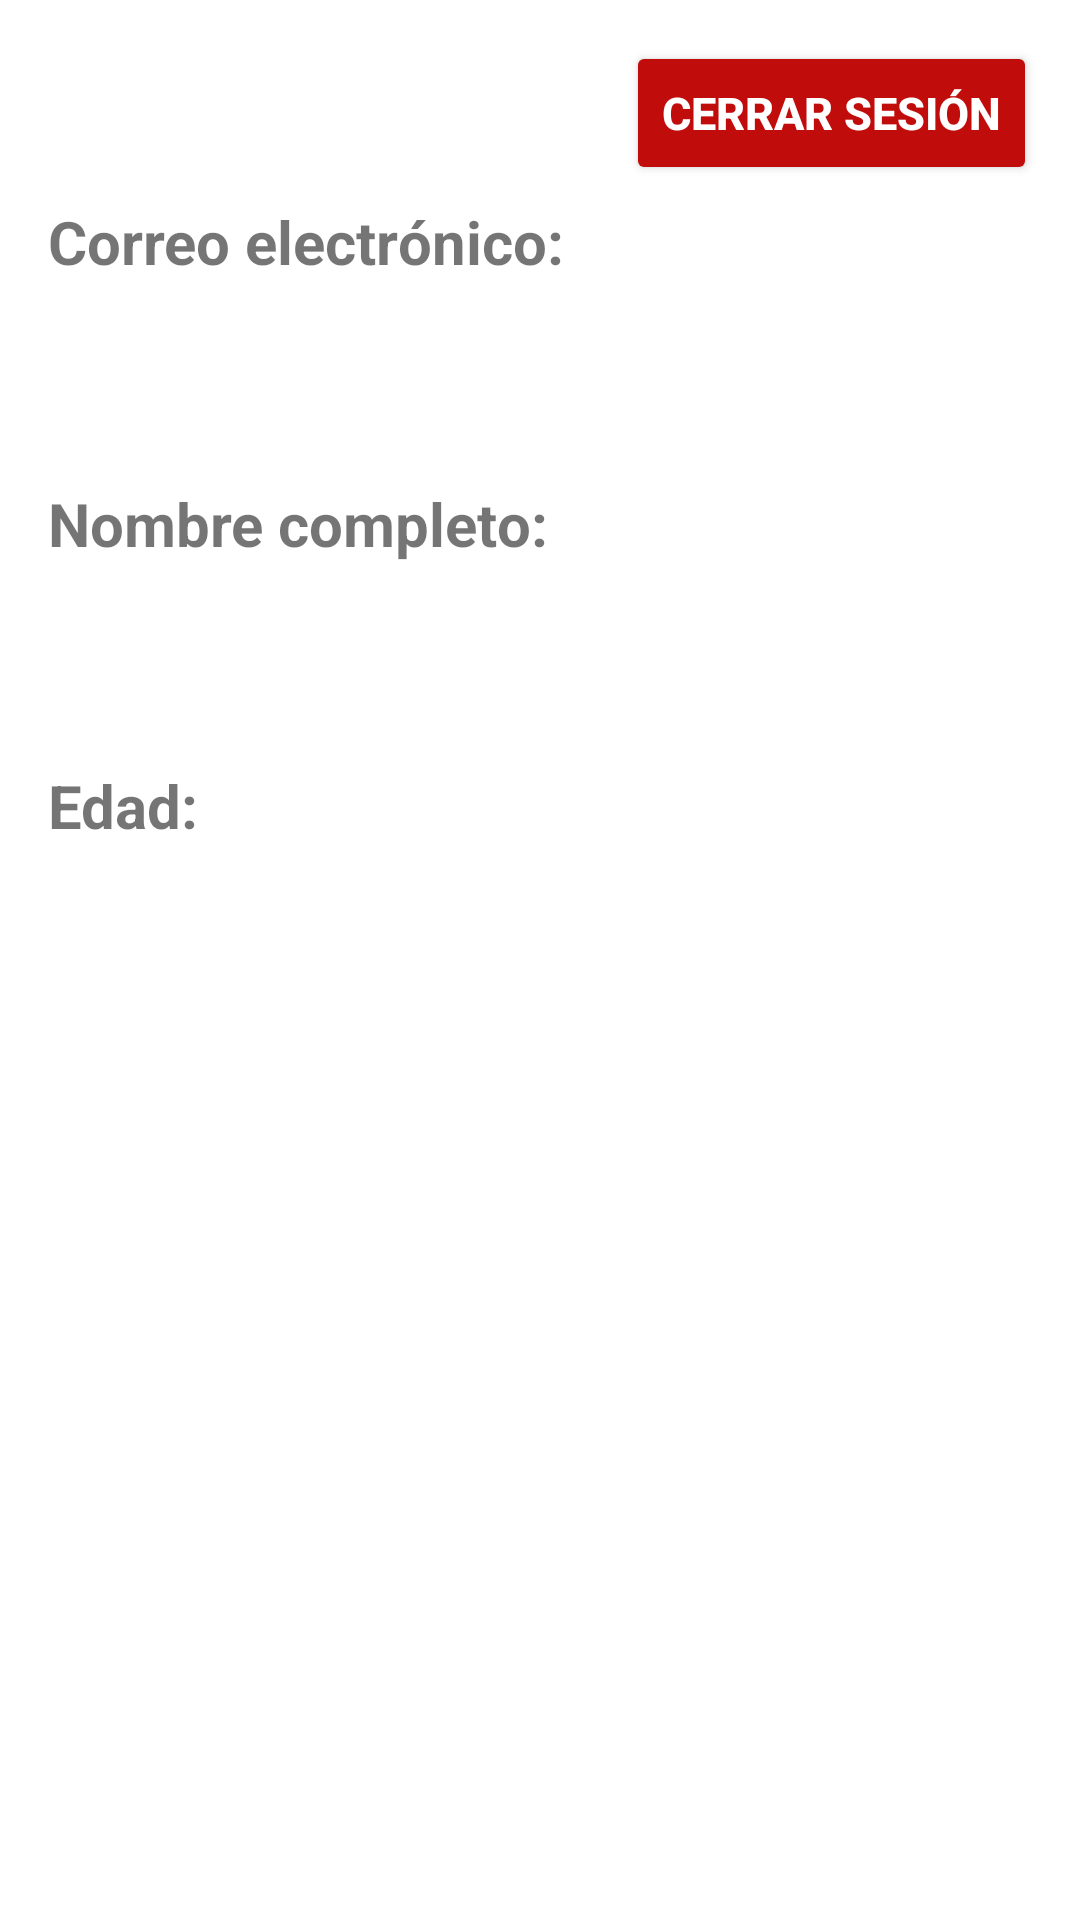

Here is an Android app screen rendered from its layout file. Give the layout XML and the strings, colors and styles it references.
<!-- AndroidManifest.xml: application theme Theme.AppBotica -->
<!-- res/layout/activity_profile.xml -->
<?xml version="1.0" encoding="utf-8"?>
<androidx.constraintlayout.widget.ConstraintLayout xmlns:android="http://schemas.android.com/apk/res/android"
    xmlns:app="http://schemas.android.com/apk/res-auto"
    xmlns:tools="http://schemas.android.com/tools"
    android:layout_width="match_parent"
    android:layout_height="match_parent"
    tools:context=".ProfileActivity">

    <TextView
        android:id="@+id/greeting"
        android:layout_width="wrap_content"
        android:layout_height="wrap_content"
        android:layout_marginLeft="16dp"
        android:layout_marginTop="28dp"
        app:layout_constraintLeft_toLeftOf="parent"
        app:layout_constraintTop_toTopOf="parent" />

    <TextView
        android:id="@+id/emailAddressTitle"
        android:layout_width="wrap_content"
        android:layout_height="wrap_content"
        android:text="Correo electrónico:"
        android:textStyle="bold"
        app:layout_constraintTop_toBottomOf="@id/greeting"
        app:layout_constraintLeft_toLeftOf="@id/greeting"
        android:layout_marginTop="20dp"
        android:textSize="20sp"/>

    <TextView
        android:id="@+id/emailAddress"
        android:layout_width="wrap_content"
        android:layout_height="wrap_content"
        android:textStyle="bold"
        app:layout_constraintTop_toBottomOf="@id/emailAddressTitle"
        app:layout_constraintLeft_toLeftOf="@id/emailAddressTitle"
        android:layout_marginTop="20dp"
        android:textSize="20sp"/>

    <TextView
        android:id="@+id/fullNameTitle"
        android:layout_width="wrap_content"
        android:layout_height="wrap_content"
        android:text="Nombre completo:"
        android:textStyle="bold"
        app:layout_constraintTop_toBottomOf="@id/emailAddress"
        app:layout_constraintLeft_toLeftOf="@id/greeting"
        android:layout_marginTop="20dp"
        android:textSize="20sp"/>

    <TextView
        android:id="@+id/fullName"
        android:layout_width="wrap_content"
        android:layout_height="wrap_content"
        android:textStyle="bold"
        app:layout_constraintTop_toBottomOf="@id/fullNameTitle"
        app:layout_constraintLeft_toLeftOf="@id/emailAddressTitle"
        android:layout_marginTop="20dp"
        android:textSize="20sp"/>

    <TextView
        android:id="@+id/ageTitle"
        android:layout_width="wrap_content"
        android:layout_height="wrap_content"
        android:text="Edad:"
        android:textStyle="bold"
        app:layout_constraintTop_toBottomOf="@id/fullName"
        app:layout_constraintLeft_toLeftOf="@id/fullNameTitle"
        android:layout_marginTop="20dp"
        android:textSize="20sp"/>

    <TextView
        android:id="@+id/age"
        android:layout_width="wrap_content"
        android:layout_height="wrap_content"
        android:textStyle="bold"
        app:layout_constraintTop_toBottomOf="@id/ageTitle"
        app:layout_constraintLeft_toLeftOf="@id/fullNameTitle"
        android:layout_marginTop="20dp"
        android:textSize="20sp"/>

    <Button
        android:id="@+id/signOut"
        android:layout_width="wrap_content"
        android:layout_height="wrap_content"
        android:backgroundTint="#C10C0C"
        android:text="Cerrar Sesión"
        android:textColor="#ffff"
        android:textSize="15sp"
        android:textStyle="bold"
        app:layout_constraintBottom_toBottomOf="parent"
        app:layout_constraintHorizontal_bias="0.935"
        app:layout_constraintLeft_toLeftOf="parent"
        app:layout_constraintRight_toRightOf="parent"
        app:layout_constraintTop_toTopOf="parent"
        app:layout_constraintVertical_bias="0.023" />

</androidx.constraintlayout.widget.ConstraintLayout>
<!-- resources referenced by this layout -->
<resources>
  <style name="Theme.AppBotica" parent="Theme.MaterialComponents.DayNight.DarkActionBar">
          
          <item name="colorPrimary">@color/purple_500</item>
          <item name="colorPrimaryVariant">@color/purple_700</item>
          <item name="colorOnPrimary">@color/white</item>
          
          <item name="colorSecondary">@color/teal_200</item>
          <item name="colorSecondaryVariant">@color/teal_700</item>
          <item name="colorOnSecondary">@color/black</item>
          
          <item name="android:statusBarColor" tools:targetApi="l">?attr/colorPrimaryVariant</item>
          
      </style>
  <color name="purple_500">#FF03DAC5</color>
  <color name="purple_700">#FF03DAC5</color>
  <color name="white">#FFFFFFFF</color>
  <color name="teal_200">#FF03DAC5</color>
  <color name="teal_700">#FF018786</color>
  <color name="black">#FF000000</color>
</resources>
